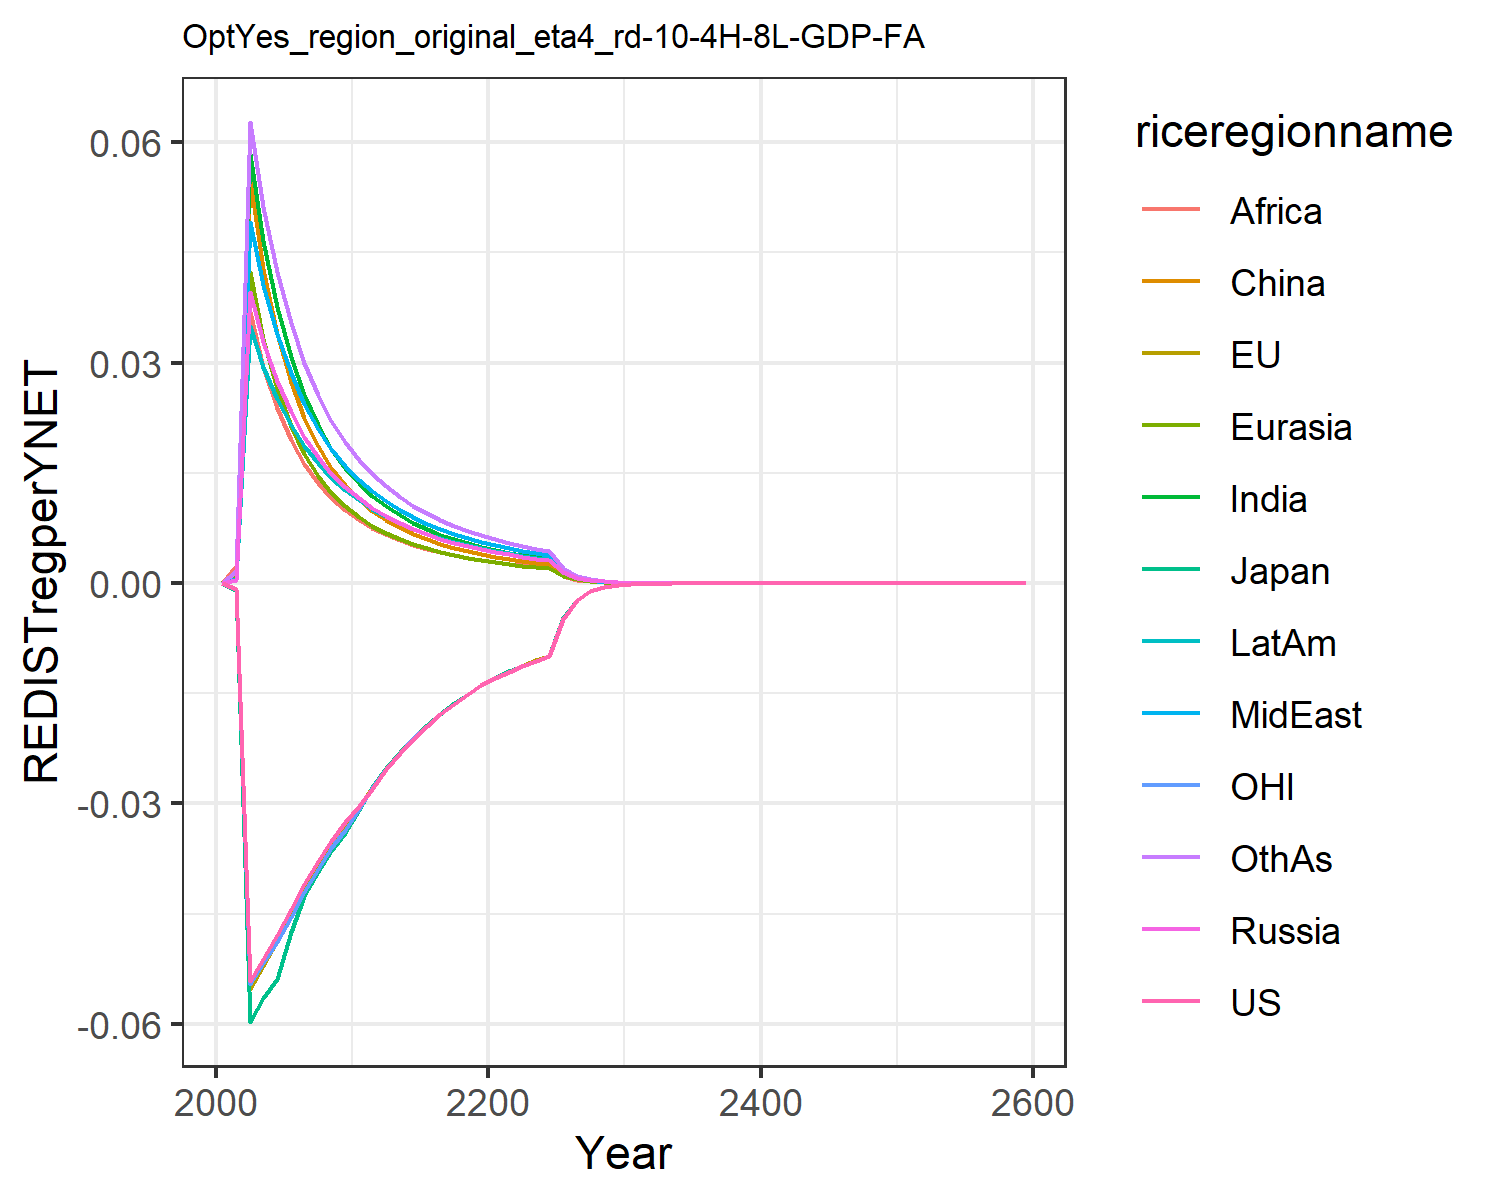

The data file committed next to this chart (first rows):
0.0, 0.0, 0.0, 0.0, 0.0, 0.0, 0.0, 0.0, 0.0, 0.0, 0.0, 0.0
-0.0008697, -0.0008924, -0.00098, 0.0003749, 0.000881, 0.0007122, 0.001671, 0.0005304, 0.002363, 0.0005299, -0.0008464, 0.001583
-0.0542, -0.05525, -0.05971, 0.03968, 0.04234, 0.05493, 0.05843, 0.04918, 0.03693, 0.03492, -0.0546, 0.06273
-0.05121, -0.05217, -0.05654, 0.03281, 0.03316, 0.04278, 0.04649, 0.04057, 0.02939, 0.02942, -0.05174, 0.05115
-0.04788, -0.04871, -0.05386, 0.02746, 0.02643, 0.03394, 0.03758, 0.03388, 0.02376, 0.02505, -0.04881, 0.04227
-0.04439, -0.04514, -0.0475, 0.02324, 0.0214, 0.02738, 0.03082, 0.02861, 0.0195, 0.02152, -0.04549, 0.03537
-0.04098, -0.04165, -0.04255, 0.01987, 0.01758, 0.02242, 0.02561, 0.02441, 0.01621, 0.01865, -0.0421, 0.02992
-0.03783, -0.03854, -0.03934, 0.01714, 0.01463, 0.0186, 0.02153, 0.02102, 0.01364, 0.01628, -0.03892, 0.02557
-0.03505, -0.03578, -0.0365, 0.0149, 0.01232, 0.01563, 0.0183, 0.01825, 0.01159, 0.01432, -0.0361, 0.02205
-0.03258, -0.03332, -0.03398, 0.01305, 0.01048, 0.01328, 0.0157, 0.01597, 0.009956, 0.01267, -0.0336, 0.01917
-0.03032, -0.03052, -0.03086, 0.01151, 0.009009, 0.01139, 0.01359, 0.01407, 0.008625, 0.01127, -0.03073, 0.01679
-0.02802, -0.02773, -0.02781, 0.01021, 0.007808, 0.009864, 0.01186, 0.01247, 0.007531, 0.01008, -0.02786, 0.01481
-0.02533, -0.0252, -0.02518, 0.009112, 0.00682, 0.008612, 0.01042, 0.01111, 0.006623, 0.009058, -0.02532, 0.01314
-0.02312, -0.02299, -0.023, 0.00817, 0.006, 0.007574, 0.009217, 0.009956, 0.005862, 0.008175, -0.02308, 0.01173
-0.02117, -0.02105, -0.02107, 0.007359, 0.005313, 0.006706, 0.008201, 0.008961, 0.00522, 0.007406, -0.02113, 0.01052
-0.01943, -0.01933, -0.01935, 0.006656, 0.004732, 0.005974, 0.007336, 0.0081, 0.004673, 0.006734, -0.01939, 0.009476
-0.01785, -0.01778, -0.01779, 0.006043, 0.004237, 0.005351, 0.006595, 0.00735, 0.004204, 0.006143, -0.01783, 0.008574
-0.01643, -0.01637, -0.01638, 0.005507, 0.003813, 0.004818, 0.005955, 0.006693, 0.003799, 0.005621, -0.01641, 0.007788
-0.01513, -0.01508, -0.01509, 0.005032, 0.003446, 0.004358, 0.005399, 0.006115, 0.003447, 0.005157, -0.01512, 0.007099
-0.01394, -0.01391, -0.01392, 0.004613, 0.003127, 0.003958, 0.004914, 0.005603, 0.00314, 0.004743, -0.01394, 0.006492
-0.01293, -0.01289, -0.0129, 0.004239, 0.002848, 0.003608, 0.004487, 0.005149, 0.002869, 0.004373, -0.01292, 0.005954
-0.01208, -0.01202, -0.01203, 0.003913, 0.002603, 0.003301, 0.00411, 0.004743, 0.00263, 0.004041, -0.01205, 0.005476
-0.0113, -0.01125, -0.01125, 0.003607, 0.002386, 0.00303, 0.003776, 0.004379, 0.002418, 0.003741, -0.01127, 0.005049
-0.01059, -0.01054, -0.01055, 0.003338, 0.002193, 0.002789, 0.003478, 0.004052, 0.002229, 0.00347, -0.01056, 0.004666
-0.009932, -0.009891, -0.009895, 0.003095, 0.002025, 0.002575, 0.003212, 0.003757, 0.00206, 0.003224, -0.00991, 0.004322
-0.004839, -0.00482, -0.004822, 0.001492, 0.000986, 0.001236, 0.001542, 0.001811, 0.00099, 0.001557, -0.004829, 0.002081
-0.002357, -0.002349, -0.002349, 0.0007334, 0.0004904, 0.0005946, 0.0007415, 0.0008752, 0.0004765, 0.0007524, -0.002352, 0.001003
-0.001149, -0.001145, -0.001145, 0.0003483, 0.0002281, 0.0002865, 0.0003571, 0.0004227, 0.000234, 0.0003648, -0.001147, 0.0004843
-0.0005705, -0.0005687, -0.0005688, 0.0002847, 0.0001126, 0.0001408, 0.0001768, 0.0002079, 0.0001108, 0.0001765, -0.0005696, 0.000234
-0.0002954, -0.0002945, -0.0002945, 0.0001131, 7.229691371859123e-5, 7.449628800945847e-5, 8.534037621094816e-5, 0.0001241, 5.96640617715324e-5, 8.698184627990995e-5, -0.000295, 0.0001153
-0.0001505, -0.0001502, -0.0001502, 5.4790255414917754e-5, 2.556607109185574e-5, 3.2889594022474035e-5, 4.092226041991279e-5, 5.6909407502043875e-5, 3.3706158505992876e-5, 6.157083802916915e-5, -0.0001504, 5.5815405581008956e-5
-0.0001275, -0.0001273, -0.0001273, 2.6552076491923e-5, 7.74069391462799e-5, 1.56762465901414e-5, 3.290000992515601e-5, 2.6702845732201874e-5, 7.051656356435505e-5, 6.54568693235004e-5, -0.0001275, 2.7041861811593288e-5
-0.0001225, -0.0001224, -0.0001224, 1.2875552821809915e-5, 4.049648355858724e-5, 7.715391479440075e-6, 4.6288518341116734e-5, 5.533506471792548e-5, 2.945009749916661e-5, 4.797362389852899e-5, -0.0001225, 4.420253681193894e-5
-6.097593646611798e-5, -6.0933481057779414e-5, -6.0913643946208725e-5, 6.247097755445793e-6, 3.94885828227462e-6, 1.4320763753285088e-5, 2.653019506846674e-5, 9.466099329177196e-6, 1.7148005608710168e-5, 1.7416139383740915e-5, -6.0986886561505905e-5, 2.2978065942502997e-5
-3.265051396481478e-5, -3.2633674320476496e-5, -3.2621627966332835e-5, 3.763506746117553e-6, 1.912958443440137e-6, 2.4790685602212255e-6, 1.0986812945939823e-5, 1.3176367721608702e-5, 7.107241889119785e-6, 1.1437988072184671e-5, -3.266018381813396e-5, 1.5079461565069755e-5
-1.5730532692903815e-5, -1.5724729872731884e-5, -1.5718299953307453e-5, 3.897460925270525e-6, 2.4539592026516984e-6, 3.186169221446707e-6, 6.450597071543975e-6, 4.734126859221754e-6, 4.079540459601733e-6, 4.111630078940452e-6, -1.5736644979097755e-5, 5.4159643127915265e-6
-8.419153217810088e-6, -8.417092114552806e-6, -8.413344356837544e-6, 1.8936154505471804e-6, 1.190281873360524e-6, 1.5483876245713547e-6, 2.5863697713344425e-6, 3.110056857880063e-6, 1.6758311839206726e-6, 2.673569190512893e-6, -8.423070805763624e-6, 3.5208685656858627e-6
-3.6844041902113055e-6, -3.683898568332278e-6, -3.6821356159401807e-6, 2.740880278195667e-7, 5.776517935325417e-7, 7.52893972100301e-7, 1.4848998930245041e-6, 1.118306170591341e-6, 9.629226024852395e-7, 9.720340706891556e-7, -3.686361710359595e-6, 1.2796083932198424e-6
-2.165450817599919e-6, -2.165358997162779e-6, -2.1642566395670916e-6, 4.4748452419356744e-7, 2.8076711533285706e-7, 6.219092242505464e-7, 6.100537443119104e-7, 7.351952035780545e-7, 3.9592842147976583e-7, 6.392280871772873e-7, -2.1667269210953087e-6, 8.412660386558161e-7
-8.855949599300006e-7, -8.856322238167786e-7, -8.851565438701388e-7, 2.1763247484515915e-7, 1.3624137113031134e-7, 1.782702165858812e-7, 3.505427078437785e-7, 2.645314728149568e-7, 2.2768994148205084e-7, 2.3005902601820358e-7, -8.861626662554845e-7, 3.030128872549721e-7
-3.8326055661994184e-7, -3.833057172585792e-7, -3.830899731327703e-7, 4.0008057203149396e-8, 8.950475707580446e-8, 3.280119183545969e-8, 1.4412579748478354e-7, 1.740097238086723e-7, 9.369124838954484e-8, 1.513640857558633e-7, -3.8352410096984e-7, 1.1589629088476624e-7
-3.4199751182770735e-7, -3.4206113759495084e-7, -3.418605046462069e-7, 9.747947627576705e-8, 6.089670997508467e-8, 8.000147873070845e-8, 9.80968554554658e-8, 1.1853191787844546e-7, 6.382149320336994e-8, 1.0312232927645639e-7, -3.4224711762063555e-7, 1.3567690445948393e-7
-1.6681150678839572e-7, -1.6685281361728945e-7, -1.6675130488909226e-7, 4.744347156126455e-8, 2.9612280070029062e-8, 3.8981124889018666e-8, 4.771856508020151e-8, 5.770148428343767e-8, 3.107091926042594e-8, 5.0205937572961073e-8, -1.6693965899657996e-7, 6.605911514951708e-8
-8.136405791330296e-8, -8.138873937770656e-8, -8.133758403870473e-8, 2.309538285729213e-8, 1.4403701130242036e-8, 1.899949004432112e-8, 2.3218478684005466e-8, 2.809484141382273e-8, 1.5130584768220285e-8, 2.444723076260639e-8, -8.142941742795878e-8, 3.217067224570707e-8
-3.96864567129838e-8, -3.970049959096518e-8, -3.9674805844499826e-8, 1.1244775049799047e-8, 7.007904434826126e-9, 9.262923092360772e-9, 1.1300116891575205e-8, 1.3681868130906597e-8, 7.369882798750434e-9, 1.190609338292463e-8, -3.971961027414717e-8, 1.567034425792281e-8
-1.9357749077599448e-8, -1.936548600419941e-8, -1.9352617506175132e-8, 5.47577502449644e-9, 3.4103808358302785e-9, 4.5171166287972135e-9, 5.500785705135537e-9, 6.664009239914254e-9, 3.5905305302689525e-9, 5.799191344205826e-9, -1.9374490535529503e-8, 7.63447842771581e-9
-9.44212884911506e-9, -9.446296063508602e-9, -9.439866659614688e-9, 2.6668754113160384e-9, 1.6600003003797834e-9, 2.203288816959362e-9, 2.678242971408024e-9, 3.246310831759414e-9, 1.7496080646689246e-9, 2.8249990152256846e-9, -9.450550841517651e-9, 3.720102607410482e-9
-4.605611512087096e-9, -4.607818822142785e-9, -4.6046132542704974e-9, 1.2990203120096732e-9, 8.081555863256669e-10, 1.0749028735937681e-9, 1.3042187416592294e-9, 1.5816215848222464e-9, 8.527051211881449e-10, 1.376311128384e-9, -4.609834779233135e-9, 1.813001783832789e-9
-2.2465019794522784e-9, -2.2476563162770625e-9, -2.2460609665256623e-9, 6.32819191265522e-10, 3.935094524726391e-10, 5.24501103196248e-10, 6.352120072250676e-10, 7.706680008029471e-10, 4.15647900279289e-10, 6.705909313661226e-10, -2.24861401269771e-9, 8.836963559597291e-10
-1.0957923717104852e-9, -1.0963900240278272e-9, -1.0955972864545163e-9, 3.0831083412733085e-10, 1.9163789972440886e-10, 2.559738127171674e-10, 3.094197899867045e-10, 3.7555988191675535e-10, 2.0263494378856213e-10, 3.2676626401231027e-10, -1.0968461310642383e-9, 4.307882012745412e-10
-5.345047464360074e-10, -5.348117041902995e-10, -5.344183210988216e-10, 1.5022383385414293e-10, 9.333984608546135e-11, 1.2494242597570847e-10, 1.5074141829401527e-10, 1.8303475512876418e-10, 9.88005120017773e-11, 1.5923972012755213e-10, -5.350294477770808e-10, 2.1002712567194253e-10
-2.6072133276175386e-10, -2.6087796138892553e-10, -2.6068298066315236e-10, 7.320246836654e-11, 4.5468043152908266e-11, 6.099350530384642e-11, 7.344577658145882e-11, 8.921261628120616e-11, 4.817867269612427e-11, 7.760627022074821e-11, -2.609821473154054e-10, 1.0240785989635244e-10
-1.2717541845969965e-10, -1.272549104811439e-10, -1.2715836686155263e-10, 3.567350369853435e-11, 2.215101376228613e-11, 2.977906932618281e-11, 3.578869951051159e-11, 4.348641383799207e-11, 2.349613685963383e-11, 3.78242506356972e-11, -1.2730486813514266e-10, 4.993826199525432e-11
-6.203421659959634e-11, -6.207437949982916e-11, -6.202661905008107e-11, 1.7385839148802396e-11, 1.0792555747559552e-11, 1.4540779022162015e-11, 1.7440763587828016e-11, 2.1198842860677067e-11, 1.1459872648572051e-11, 1.843610533951834e-11, -6.20983826406185e-11, 2.435410197363867e-11
-3.025943903776469e-11, -3.027965459240745e-11, -3.0256045705068287e-11, 8.473687137300202e-12, 5.258889142616207e-12, 7.100826565022761e-12, 8.5000528864959e-12, 1.0334725235250276e-11, 5.589860279241923e-12, 8.9865055722818e-12, -3.029120909284426e-11, 1.1878075578525022e-11
-1.4760185728855e-11, -1.4770328478932615e-11, -1.4758666084191265e-11, 4.130221971728011e-12, 2.5627064239408773e-12, 3.4679346822308046e-12, 4.142960353473418e-12, 5.038615427656217e-12, 2.7268200356162992e-12, 4.380594732676349e-12, -1.4775900287405023e-11, 5.79365132233329e-12
-7.1998607301109975e-12, -7.2049357771067064e-12, -7.199178166054494e-12, 2.013242785237721e-12, 1.2489220112140838e-12, 1.6938314066963151e-12, 2.01943445184049e-12, 2.4566684142580393e-12, 1.3302805620515815e-12, 2.13547177714463e-12, -7.2076269975647305e-12, 2.8261048546916463e-12
-3.5120253813878256e-12, -3.5145588061305312e-12, -3.51171780256385e-12, 9.81383006761714e-13, 6.086957198313368e-13, 8.273772531696845e-13, 9.844093204729666e-13, 1.1978507958211373e-12, 6.490205674263369e-13, 1.0410493060630658e-12, -3.5158606485179253e-12, 1.3786418088011253e-12
-1.7131383316739722e-12, -1.714400452117741e-12, -1.7129992379937416e-12, 4.78408171287963e-13, 2.966817302675312e-13, 4.041739084102704e-13, 4.798948292895104e-13, 5.840873306220419e-13, 3.166646656433454e-13, 5.075324575756731e-13, -1.7150310806452539e-12, 6.725734679090717e-13
-8.356577054534531e-13, -8.36285383935121e-13, -8.355945631934319e-13, 2.332247100724447e-13, 1.446120327275475e-13, 1.974520931093762e-13, 2.3395832678665836e-13, 2.8481964837002605e-13, 1.5451278766914862e-13, 2.4744000965579183e-13, -8.36591261246416e-13, 3.2813397878969103e-13
